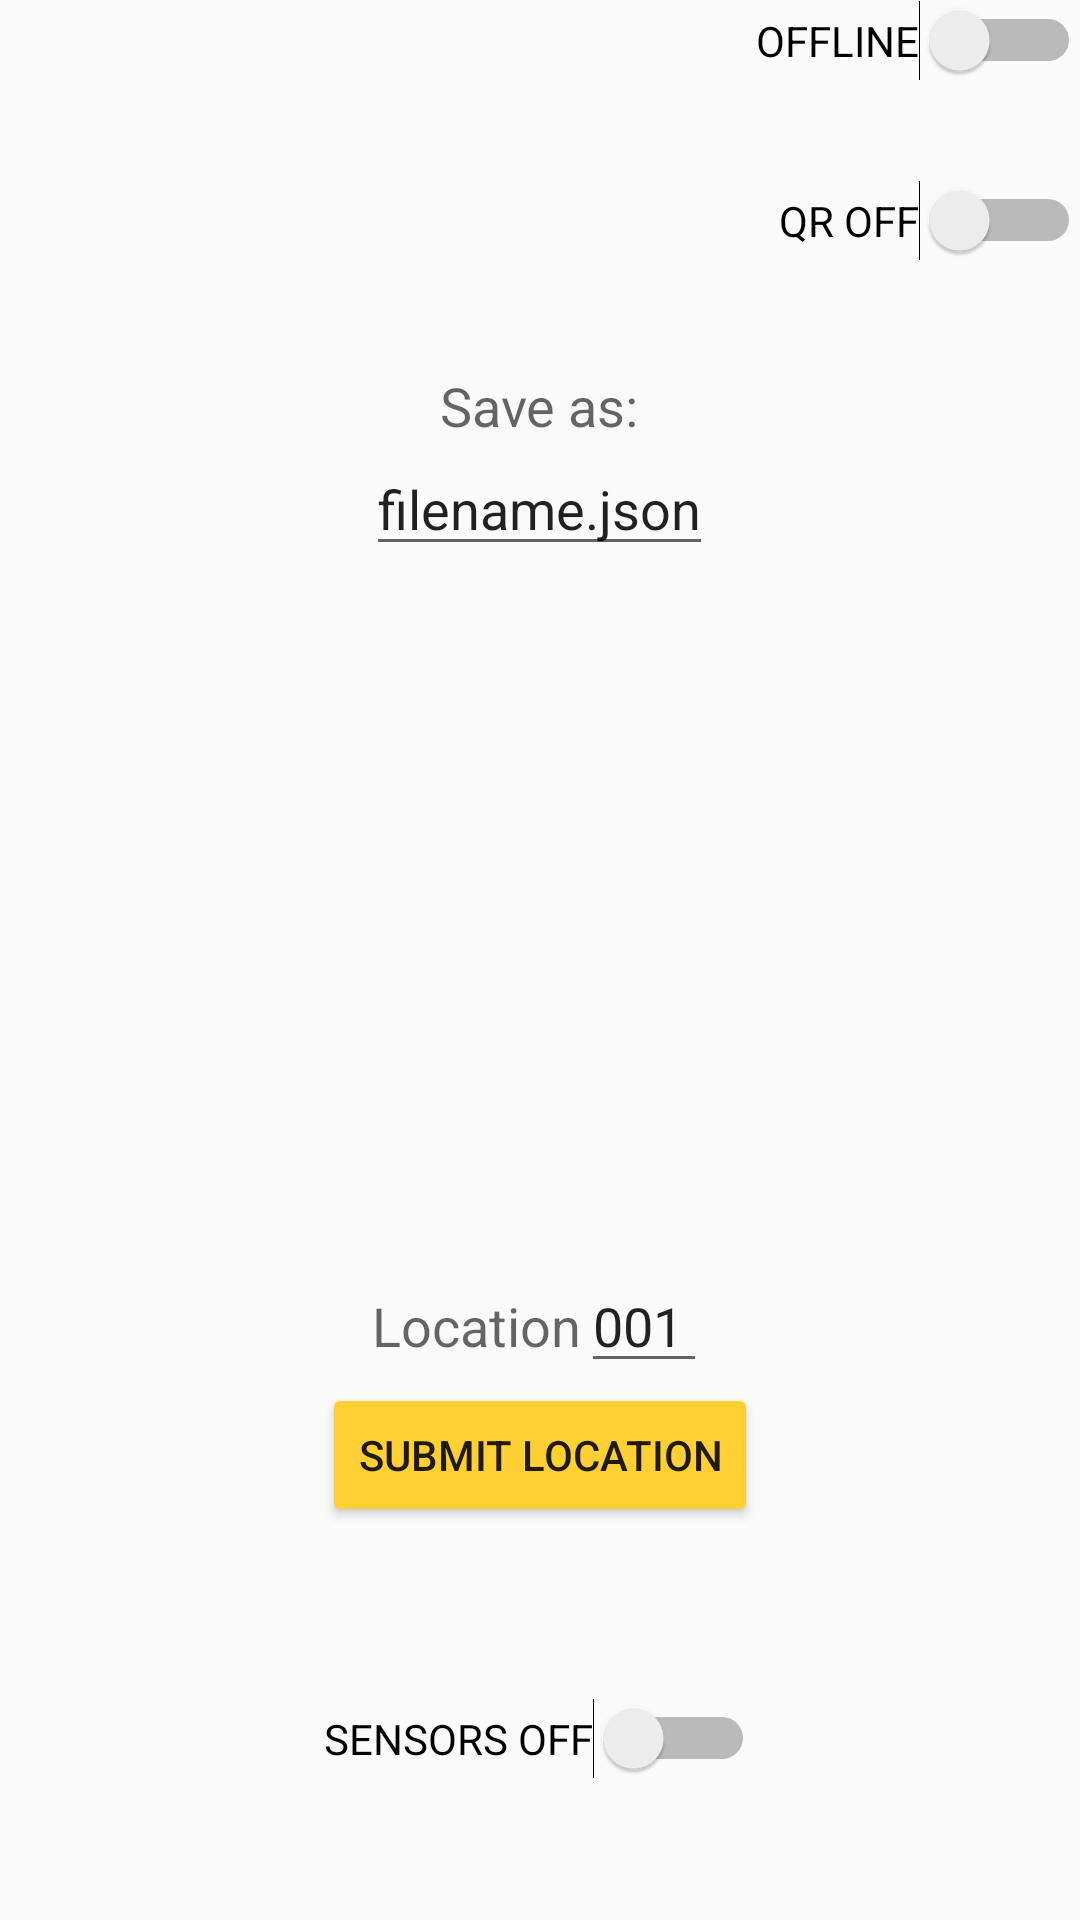

This screen was rendered from an Android layout file. Write that file and the resources it references.
<!-- AndroidManifest.xml: application theme AppTheme -->
<!-- res/layout/activity_main.xml -->
<?xml version="1.0" encoding="utf-8"?>
<RelativeLayout xmlns:android="http://schemas.android.com/apk/res/android"
    xmlns:tools="http://schemas.android.com/tools"
    android:layout_width="match_parent"
    android:layout_height="match_parent"
    xmlns:app="http://schemas.android.com/apk/res-auto"
    android:orientation="vertical"
    android:paddingLeft="@dimen/activity_horizontal_margin"
    android:paddingRight="@dimen/activity_horizontal_margin"
    android:paddingTop="@dimen/activity_vertical_margin"
    android:paddingBottom="@dimen/activity_vertical_margin"
    tools:context=".MainActivity">


    <Switch
        android:layout_width="wrap_content"
        android:layout_height="wrap_content"
        android:text="SENSORS OFF"
        android:id="@+id/switch1"
        android:checked="false"
        android:backgroundTint="#ffd033"
        android:layout_marginBottom="47dp"
        android:layout_alignParentBottom="true"
        android:layout_centerHorizontal="true"/>

    <Button
        android:layout_width="wrap_content"
        android:layout_height="wrap_content"
        android:text="Submit Location"
        android:id="@+id/checkin"
        android:backgroundTint="#ffd033"
        android:layout_above="@+id/switch1"
        android:layout_centerHorizontal="true"
        android:layout_marginBottom="57dp" />

    <Switch
        android:layout_width="wrap_content"
        android:layout_height="wrap_content"
        android:text="OFFLINE"
        android:id="@+id/switch2"
        android:checked="false"
        android:backgroundTint="#ffd033"
        android:layout_alignParentTop="true"
        android:layout_alignParentRight="true"
        android:layout_alignParentEnd="true" />

    <Switch
        android:layout_width="wrap_content"
        android:layout_height="wrap_content"
        android:text="QR OFF"
        android:id="@+id/switch3"
        android:checked="false"
        android:backgroundTint="#ffd033"
        android:layout_marginTop="33dp"
        android:layout_below="@+id/switch2"
        android:layout_alignRight="@+id/switch2"
        android:layout_alignEnd="@+id/switch2" />

    <EditText
        android:layout_width="wrap_content"
        android:layout_height="wrap_content"
        android:id="@+id/path"
        android:text="filename.json"
        android:layout_below="@+id/pathlabel"
        android:layout_centerHorizontal="true"
        android:singleLine="true"
        android:imeOptions="actionDone"/>

    <LinearLayout
        android:layout_width="wrap_content"
        android:layout_height="wrap_content"
        android:layout_above="@id/checkin"
        android:layout_centerHorizontal="true"
        android:id="@+id/linearLayout">

        <TextView
            android:layout_width="wrap_content"
            android:layout_height="wrap_content"
            android:textAppearance="?android:attr/textAppearanceMedium"
            android:text="Location"
            android:id="@+id/loclabel" />

        <EditText
            android:layout_width="wrap_content"
            android:layout_height="wrap_content"
            android:inputType="number"
            android:ems="2"
            android:singleLine="true"
            android:imeOptions="actionDone"
            android:id="@+id/location"
            android:maxLength="3"
            android:text="001" />


    </LinearLayout>

    <TextView
        android:layout_width="wrap_content"
        android:layout_height="wrap_content"
        android:textAppearance="?android:attr/textAppearanceMedium"
        android:text="Save as:"
        android:id="@+id/pathlabel"
        android:layout_below="@+id/switch3"
        android:layout_centerHorizontal="true"
        android:layout_marginTop="36dp" />


</RelativeLayout>
<!-- resources referenced by this layout -->
<resources>
  <style name="AppTheme" parent="Theme.AppCompat.Light.DarkActionBar">
          
          <item name="colorPrimary">#ffd033</item>
          <item name="colorPrimaryDark">#000</item>
          <item name="colorAccent">#f00</item>
          <item name="android:actionBarStyle">@style/MyTheme.ActionBarStyle</item>
      </style>
  <style name="MyTheme.ActionBarStyle" parent="@android:style/Widget.Holo.Light.ActionBar">
          <item name="android:titleTextStyle">@style/MyTheme.ActionBar.TitleTextStyle</item>
      </style>
  <style name="MyTheme.ActionBar.TitleTextStyle" parent="@android:style/TextAppearance.Holo.Widget.ActionBar.Title">
          <item name="android:textColor">#000</item>
      </style>
</resources>
